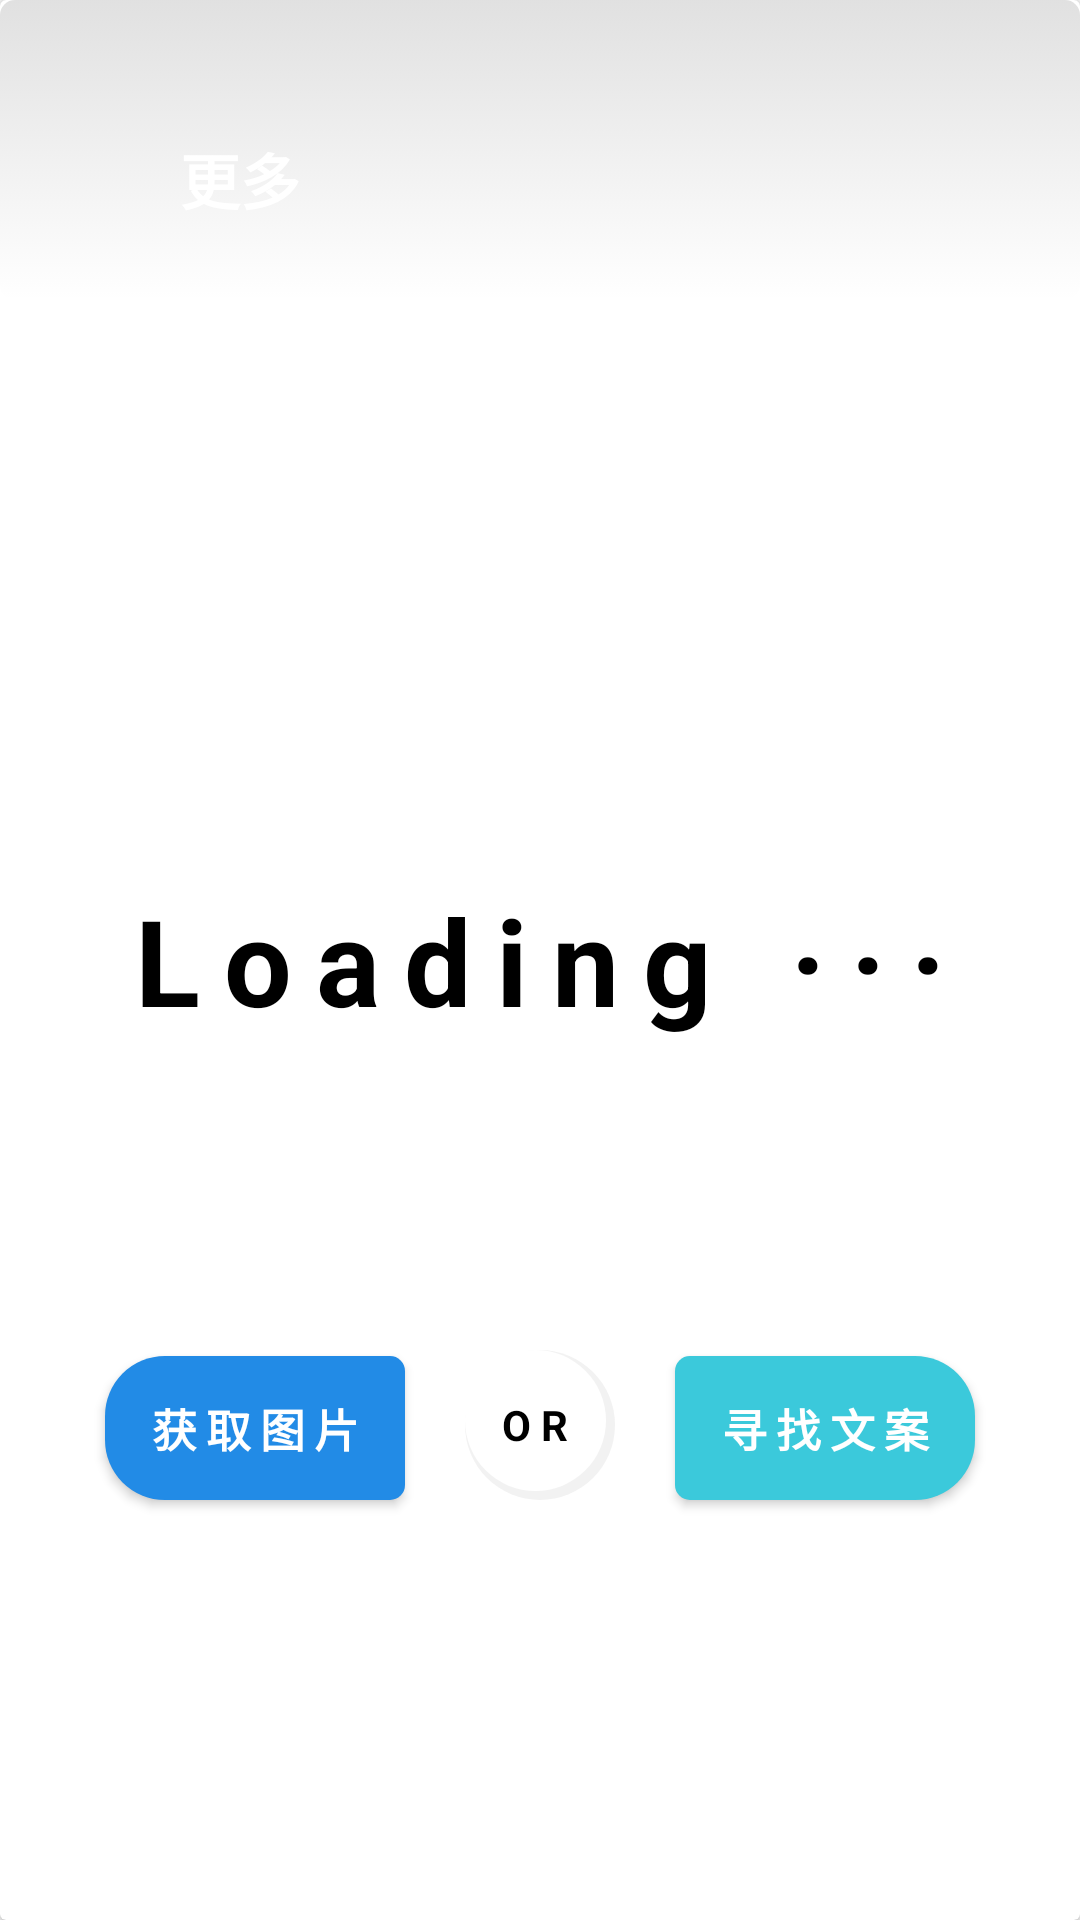

The Android layout XML behind this screen, and the referenced resources:
<!-- AndroidManifest.xml: application theme Theme.每日文案 -->
<!-- res/layout/activity_main.xml -->
<?xml version="1.0" encoding="utf-8"?>
<androidx.drawerlayout.widget.DrawerLayout xmlns:android="http://schemas.android.com/apk/res/android"
    xmlns:app="http://schemas.android.com/apk/res-auto"
    xmlns:tools="http://schemas.android.com/tools"
    android:layout_width="match_parent"
    android:layout_height="match_parent"
    tools:context=".MainActivity"
    android:id="@+id/drawer_layout">

<androidx.cardview.widget.CardView
    android:layout_width="match_parent"
    android:layout_height="match_parent">
    <TextView
        android:id="@+id/Main_Loading"
        android:layout_width="match_parent"
        android:layout_height="match_parent"
        android:text="Loading ···"
        android:textColor="@color/black"
        android:textStyle="bold"
        android:letterSpacing="0.2"
        android:textSize="40sp"
        android:gravity="center"
        />
    
    <ImageView
        android:id="@+id/Main_Bg"
        android:layout_width="match_parent"
        android:layout_height="match_parent"
        android:scaleType="fitXY"
        />

    <RelativeLayout
        android:id="@+id/Main_Top"
        android:layout_width="match_parent"
        android:layout_height="match_parent">

        <RelativeLayout
            android:layout_width="match_parent"
            android:layout_height="wrap_content"
            android:background="@drawable/main_top"
            android:padding="20dp">

            <ImageView
                android:layout_marginTop="20dp"
                android:id="@+id/Main_more"
                android:layout_width="40dp"
                android:layout_height="40dp"
                android:padding="7dp"
                android:src="@mipmap/list" />

            <TextView
                android:layout_marginTop="25dp"
                android:layout_width="wrap_content"
                android:layout_height="wrap_content"
                android:layout_toRightOf="@+id/Main_more"
                android:text="更多"
                android:textColor="@color/white"
                android:textSize="20sp"
                android:textStyle="bold" />

        </RelativeLayout>

        
        <RelativeLayout
            android:layout_marginTop="80dp"
            android:layout_alignParentBottom="true"
            android:layout_centerHorizontal="true"
            android:id="@+id/Main_BtArea"
            android:layout_width="match_parent"
            android:layout_height="match_parent">

            <Button
                android:id="@+id/Main_GetPic"
                android:layout_width="100dp"
                android:layout_height="wrap_content"
                android:layout_alignParentBottom="true"
                android:layout_marginBottom="140sp"
                android:layout_toLeftOf="@+id/Main_Or"
                android:layout_marginRight="20dp"
                android:background="@drawable/main_left"
                android:fontFamily="sans-serif-black"
                android:letterSpacing="0.2"
                android:text="获取图片"
                android:textColor="@color/white"
                android:textSize="15sp" />

            <TextView
                android:id="@+id/Main_Or"
                android:layout_width="50dp"
                android:layout_height="50dp"
                android:layout_alignParentBottom="true"
                android:layout_centerHorizontal="true"
                android:layout_marginBottom="140sp"
                android:background="@drawable/main_or"
                android:gravity="center"
                android:padding="10dp"
                android:text="O R "
                android:textColor="@color/black"
                android:textStyle="bold" />

            <Button
                android:id="@+id/Main_GetText"
                android:layout_width="100dp"
                android:layout_height="wrap_content"
                android:layout_alignParentBottom="true"
                android:layout_marginBottom="140sp"
                android:background="@drawable/main_right"
                android:fontFamily="sans-serif-black"
                android:layout_toEndOf="@+id/Main_Or"
                android:layout_marginStart="20dp"
                android:letterSpacing="0.2"
                android:text="寻找文案"
                android:textColor="@color/white"
                android:textSize="15sp" />
        </RelativeLayout>

        
        <RelativeLayout
            android:id="@+id/Main_TextArea"
            android:layout_width="wrap_content"
            android:layout_height="500dp"
            android:layout_alignParentBottom="true"
            android:background="@drawable/main_text"
            android:visibility="invisible">

            
            <RelativeLayout
                android:layout_width="wrap_content"
                android:layout_height="wrap_content"
                android:layout_above="@+id/Main_layout_content"
                android:layout_marginLeft="20sp"
                android:layout_marginBottom="30dp">

                <TextView
                    android:id="@+id/Main_Time"
                    android:layout_width="wrap_content"
                    android:layout_height="wrap_content"
                    android:text="12:00"
                    android:textColor="@color/white"
                    android:textSize="60sp" />

                <TextView
                    android:id="@+id/Main_Date"
                    android:layout_width="wrap_content"
                    android:layout_height="wrap_content"
                    android:layout_below="@+id/Main_Time"
                    android:text="2023年1月1日  |   星期一"
                    android:textColor="@color/white"
                    android:textSize="20sp" />
            </RelativeLayout>

            
            <RelativeLayout
                android:id="@+id/Main_layout_content"
                android:layout_width="match_parent"
                android:layout_height="wrap_content"
                android:layout_alignParentBottom="true">

                <TextView
                    android:id="@+id/Main_Content"
                    android:layout_width="wrap_content"
                    android:layout_height="wrap_content"
                    android:layout_centerHorizontal="true"
                    android:layout_marginBottom="20dp"
                    android:padding="20dp"
                    android:text="@string/textTest"
                    android:textColor="@color/white"
                    android:textSize="30sp" />

                <TextView
                    android:layout_marginBottom="60dp"
                    android:id="@+id/Main_Origin"
                    android:layout_width="400dp"
                    android:singleLine="true"
                    android:layout_height="wrap_content"
                    android:layout_below="@id/Main_Content"
                    android:padding="30dp"
                    android:text="———\t\来源：*** 《**诗集》"
                    android:textColor="@color/white"
                    android:textSize="15dp" />
            </RelativeLayout>

        </RelativeLayout>

    </RelativeLayout>
</androidx.cardview.widget.CardView>
    <com.google.android.material.navigation.NavigationView
        android:id="@+id/nav_view"
        android:layout_width="320dp"
        android:layout_height="match_parent"
        android:layout_gravity="start"
        app:menu="@menu/nav_mene"
        app:headerLayout="@layout/nav_hard"
        app:itemVerticalPadding="25dp"
        app:itemBackground="@color/white"


        />

</androidx.drawerlayout.widget.DrawerLayout>
<!-- res/layout/nav_hard.xml (included above) -->
<?xml version="1.0" encoding="utf-8"?>
<RelativeLayout xmlns:android="http://schemas.android.com/apk/res/android"
    android:layout_width="match_parent"
    android:layout_height="160dp"
    android:padding="10dp"
    android:background="@color/white">

    <ImageView
        android:id="@+id/icon_image"
        android:layout_width="100dp"
        android:layout_height="100dp"
        android:layout_centerInParent="true"
        android:src="@drawable/pkq" />
</RelativeLayout>
<!-- resources referenced by this layout -->
<resources>
  <!-- drawable main_left (drawable) -->
  <?xml version="1.0" encoding="utf-8"?>
  <selector xmlns:android="http://schemas.android.com/apk/res/android">
      <item>
          <shape>
              <corners android:bottomLeftRadius="20dp" android:topLeftRadius="20dp" android:topRightRadius="5dp" android:bottomRightRadius="5dp" />
              <solid android:color="#228be6" />
          </shape>
      </item>
  </selector>
  <!-- drawable main_or (drawable) -->
  <?xml version="1.0" encoding="utf-8"?>
  <selector xmlns:android="http://schemas.android.com/apk/res/android">
  <item>
      <layer-list>
          <item>
              <shape android:shape="oval">
                  <solid android:color="#33BFBFBF"/>
              </shape>
          </item>
          <item android:right="3dp" android:bottom="3dp">
              <shape android:shape="oval">
                  <solid android:color="@color/white"/>
              </shape>
          </item>
      </layer-list>
  </item>
  </selector>
  <!-- drawable main_right (drawable) -->
  <?xml version="1.0" encoding="utf-8"?>
  <selector xmlns:android="http://schemas.android.com/apk/res/android">
      <item>
          <shape>
              <corners android:bottomLeftRadius="5dp" android:topLeftRadius="5dp" android:topRightRadius="20dp" android:bottomRightRadius="20dp" />
              <solid android:color="#3bc9db" />
          </shape>
      </item>
  </selector>
  <!-- drawable main_text (drawable) -->
  <?xml version="1.0" encoding="utf-8"?>
  <selector xmlns:android="http://schemas.android.com/apk/res/android">
  <item>
      <shape android:shape="rectangle">
          <gradient
              android:angle="270"
              android:centerColor="#33696969"
              android:endColor="#66666666"
              android:startColor="#00666666" android:type="linear" />
          <corners android:radius="5dip" />
      </shape>
  </item>
  </selector>
  <!-- drawable main_top (drawable) -->
  <?xml version="1.0" encoding="utf-8"?>
  <selector xmlns:android="http://schemas.android.com/apk/res/android">
  <item>
      <shape android:shape="rectangle">
          <gradient
              android:angle="270"
              android:endColor="#00B5B5B5"
              android:startColor="#33676767" android:type="linear" />
          <corners android:radius="5dip" />
      </shape>
  </item>
  </selector>
  <string name="textTest">Test New Font\n\t\t\t\t 测试文字</string>
  <style name="Theme.每日文案" parent="Theme.MaterialComponents.Light.NoActionBar.Bridge">
          
          <item name="colorPrimary">@color/purple_500</item>
          <item name="colorPrimaryVariant">@color/purple_700</item>
          <item name="colorOnPrimary">@color/white</item>
          
          <item name="colorSecondary">@color/teal_200</item>
          <item name="colorSecondaryVariant">@color/teal_700</item>
          <item name="colorOnSecondary">@color/black</item>
          
          <item name="android:statusBarColor">?attr/colorPrimaryVariant</item>
          
      </style>
  <!-- not gathered from this repository: default colours our renderer supplied (Android Studio template values) -->
  <color name="purple_500">#FF6200EE</color>
  <color name="purple_700">#FF3700B3</color>
  <color name="teal_200">#FF03DAC5</color>
  <color name="teal_700">#FF018786</color>
  <color name="black">#FF000000</color>
  <color name="white">#FFFFFFFF</color>
</resources>
